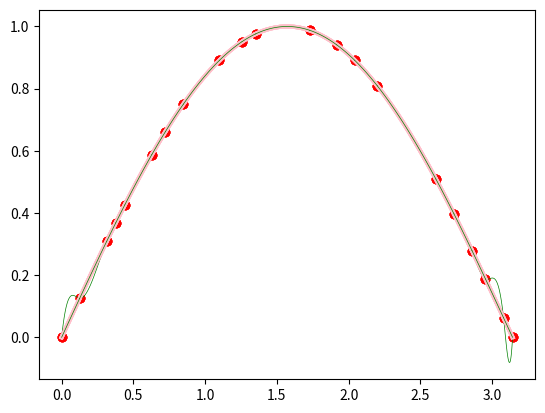

Recreate this plot in Python.
def cal(A, B):
    x = np.linalg.solve(A, B)
    return x


import numpy as np
import math


def ct(n):
    PI = math.pi
    de = PI / 100
    return de * n


x11 = [ct(0), ct(7), ct(20), ct(29), ct(32), ct(50), ct(64), ct(70), ct(82), ct(90), ct(100)]

x21 = [ct(0), ct(4), ct(10), ct(12), ct(14), ct(20), ct(23), ct(27), ct(35), ct(40), ct(43), ct(55), ct(61), ct(65),
       ct(70), ct(83),
       ct(87), ct(91), ct(94), ct(98), ct(100)]


def initial(x0=0.0, xn=math.pi, n=10, x=x11):
    y = []
    for i in range(n + 1):
        y.append(math.sin(x[i]))

    a = np.array(y)

    h = []
    for i in range(n):
        h.append(x[i + 1] - x[i])

    return a, h, y


def createAb(h, a, choice=0, n=10):
    if choice == 0:
        A = np.zeros((n + 1, n + 1))
        A[0][0] = 1
        A[n][n] = 1
        for i in range(1, n):
            A[i][i - 1] = h[i - 1]
            A[i][i] = 2 * (h[i - 1] + h[i])
            A[i][i + 1] = h[i]
        b = np.zeros(n + 1)
        for i in range(1, n):
            b[i] = 3 * (a[i + 1] - a[i]) / h[i] - 3 * (a[i] - a[i - 1]) / h[i - 1]
        return A, b
    if choice == 1:
        A = np.zeros((n + 1, n + 1))
        A[0][0] = 2 * h[0]
        A[0][1] = h[0]
        A[n][n - 1] = 2 * h[n - 1]
        A[n][n] = h[n - 1]
        for i in range(1, n):
            A[i][i - 1] = h[i - 1]
            A[i][i] = 2 * (h[i - 1] + h[i])
            A[i][i + 1] = h[i]
        b = np.zeros(n + 1)
        for i in range(1, n):
            b[i] = 3 * (a[i + 1] - a[i]) / h[i] - 3 * (a[i] - a[i - 1]) / h[i - 1]
        return A, b
    if choice == 2:
        A = np.zeros((n + 1, n + 1))
        A[0][0] = h[0] * 2 / 3
        A[0][1] = h[0] * 2
        A[0][n - 1] = h[n - 1] * 2 / 3
        A[0][n] = h[n - 1] / 3
        A[n][0] = 1
        A[n][n - 1] = -1
        for i in range(1, n):
            A[i][i - 1] = h[i - 1]
            A[i][i] = 2 * (h[i - 1] + h[i])
            A[i][i + 1] = h[i]
        b = np.zeros(n + 1)
        b[0] = (a[1] - a[0]) / h[0] - (a[n] - a[n - 1]) / h[n - 1]
        for i in range(1, n):
            b[i] = 3 * (a[i + 1] - a[i]) / h[i] - 3 * (a[i] - a[i - 1]) / h[i - 1]
        return A, b
    if choice == 3:
        A = np.zeros((n + 1, n + 1))
        A[0][0] = 1
        A[0][1] = -1

        A[n][n] = 1
        A[n][n - 1] = -1
        for i in range(1, n):
            A[i][i - 1] = h[i - 1]
            A[i][i] = 2 * (h[i - 1] + h[i])
            A[i][i + 1] = h[i]
        b = np.zeros(n + 1)

        for i in range(1, n):
            b[i] = 3 * (a[i + 1] - a[i]) / h[i] - 3 * (a[i] - a[i - 1]) / h[i - 1]
        return A, b


def calcd(a, c, h, n=10):
    b = np.zeros(n)
    d = np.zeros(n)
    for i in range(n):
        b[i] = (a[i + 1] - a[i]) / h[i] - h[i] * (c[i + 1] + 2 * c[i]) / 3
        d[i] = (c[i + 1] - c[i]) / (3 * h[i])
    return b, d





from matplotlib import pyplot as plt
def everysection(a, b, c, d, x, i):
    xt = np.linspace(x[i], x[i + 1], 100)
    y = d[i] * (xt - x[i]) ** 3 + c[i] * (xt - x[i]) ** 2 + b[i] * (xt - x[i]) + a[i]
    plt.plot(xt, y, color="green", linewidth=0.5)


def inplot():
    x = np.linspace(0, np.pi, 100, endpoint=True)
    y = np.sin(x)
    plt.plot(x, y,color='pink',linewidth=3)


def pAll(a, b, c, d, x, N):
    for i in range(N):
        everysection(a, b, c, d, x, i)
        print(i)
    plt.scatter(x, a, color='red', marker='o')
    plt.savefig('a.png')
    plt.show()



def run(N=10,X=x11,ch=2):
    a, h, y = initial(n=N, x=X)
    A, B = createAb(h, a, choice=ch, n=N)
    c = cal(A, B)
    b, d = calcd(a, c, h, N)
    print(len(a))
    print(len(b))
    print(len(c))
    print(len(d))
    inplot()
    pAll(a, b, c, d, x=X, N=N)



run(20,x21,0)
run(20,x21,1)
run(20,x21,2)
run(20,x21,3)